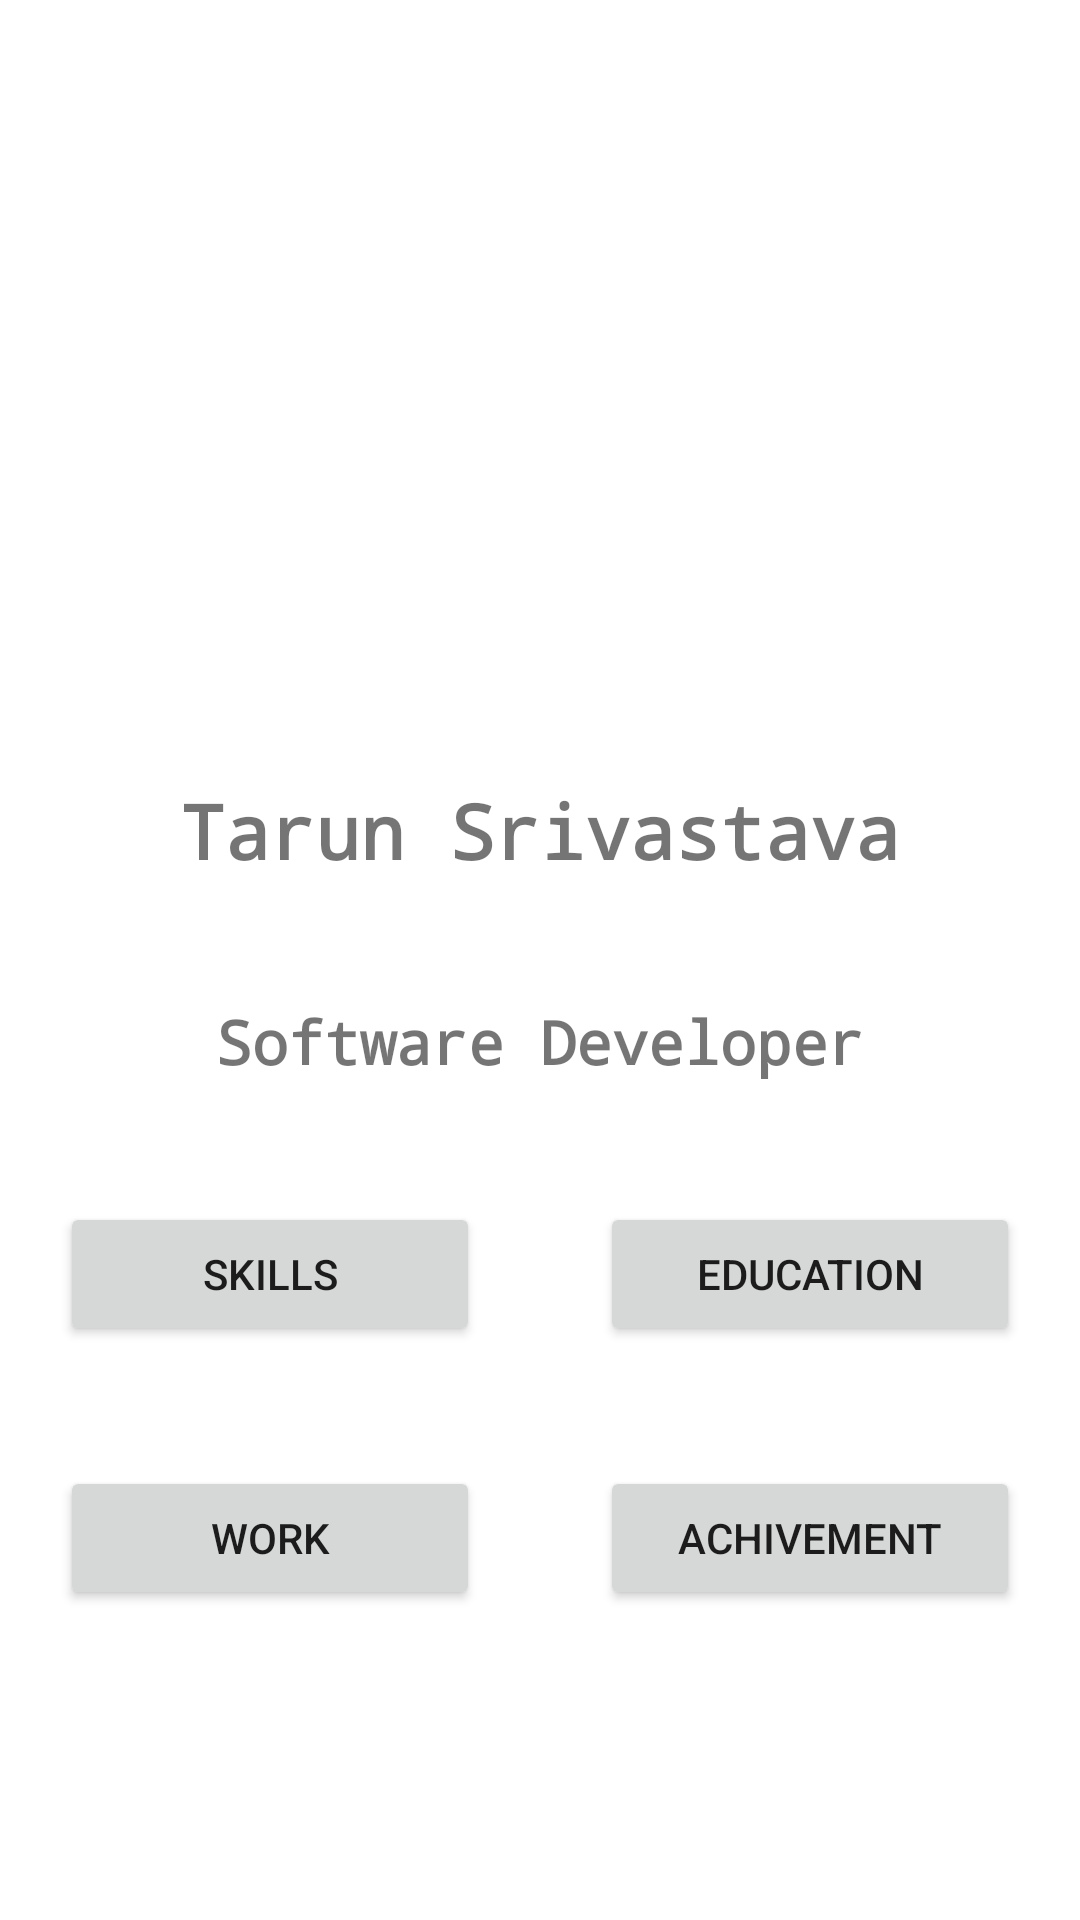

Android layout source for this screen:
<!-- AndroidManifest.xml: application theme Theme.PortfolioMe -->
<!-- res/layout/activity_main.xml -->
<?xml version="1.0" encoding="utf-8"?>
<LinearLayout xmlns:android="http://schemas.android.com/apk/res/android"
    xmlns:app="http://schemas.android.com/apk/res-auto"
    xmlns:tools="http://schemas.android.com/tools"
    android:layout_width="match_parent"
    android:layout_height="match_parent"
    android:orientation="vertical"
    tools:context=".MainActivity">

    <ImageView
        android:id="@+id/ivPhoto"
        android:layout_gravity="center"
        android:layout_margin="20dp"
        android:layout_width="200dp"
        android:layout_height="200dp"
        tools:srcCompat="@drawable/obito" />

    <TextView
        android:id="@+id/tvName"
        android:fontFamily="monospace"
        android:layout_width="match_parent"
        android:layout_height="wrap_content"
        android:gravity="center"
        android:textStyle="bold"
        android:textSize="25dp"
        android:padding="10dp"
        android:layout_margin="10dp"
        android:text="Tarun Srivastava" />

    <TextView
        android:id="@+id/tvDesig"
        android:layout_width="match_parent"
        android:layout_height="wrap_content"
        android:fontFamily="monospace"
        android:gravity="center"
        android:textStyle="bold"
        android:textSize="20dp"
        android:text="Software Developer"
        android:padding="10dp"
        android:layout_margin="10dp"
        />
    <LinearLayout
        android:layout_width="match_parent"
        android:layout_height="wrap_content"
        android:orientation="horizontal">


        <Button
            android:id="@+id/btSkill"
            android:layout_width="150dp"
            android:layout_height="wrap_content"
            android:layout_weight="1"
            android:layout_margin="20dp"
            android:text="SKILLS" />

        <Button
            android:id="@+id/btEdu"
            android:layout_width="150dp"
            android:layout_height="wrap_content"
            android:layout_weight="1"
            android:layout_margin="20dp"
            android:text="EDUCATION" />
    </LinearLayout>

    <LinearLayout
        android:layout_width="match_parent"
        android:layout_height="wrap_content"
        android:orientation="horizontal">


        <Button
            android:id="@+id/btWork"
            android:layout_width="150dp"
            android:layout_height="wrap_content"
            android:layout_weight="1"
            android:layout_margin="20dp"
            android:text="Work" />

        <Button
            android:id="@+id/btAch"
            android:layout_width="150dp"
            android:layout_height="wrap_content"
            android:layout_weight="1"
            android:layout_margin="20dp"
            android:text="Achivement" />
    </LinearLayout>
</LinearLayout>
<!-- resources referenced by this layout -->
<resources>
  <!-- drawable obito: jpg bitmap (drawable-v24, 75291 bytes) -->
  <style name="Theme.PortfolioMe" parent="Theme.MaterialComponents.DayNight.NoActionBar">
          
          <item name="colorPrimary">@color/purple_500</item>
          <item name="colorPrimaryVariant">@color/purple_700</item>
          <item name="colorOnPrimary">@color/white</item>
          
          <item name="colorSecondary">@color/teal_200</item>
          <item name="colorSecondaryVariant">@color/teal_700</item>
          <item name="colorOnSecondary">@color/black</item>
          
          <item name="android:statusBarColor">?attr/colorPrimaryVariant</item>
          
      </style>
  <!-- not gathered from this repository: default colours our renderer supplied (Android Studio template values) -->
  <color name="purple_500">#FF6200EE</color>
  <color name="purple_700">#FF3700B3</color>
  <color name="teal_200">#FF03DAC5</color>
  <color name="teal_700">#FF018786</color>
  <color name="black">#FF000000</color>
  <color name="white">#FFFFFFFF</color>
</resources>
